Labelled photos from "SPBDD-Sugarcane-Pokkah-Boeng-Dataset", an image-classification folder in Shukichi/SPBDD-Sugarcane-Pokkah-Boeng-Dataset. The possible labels are: healthy, mild, moderate, severe.

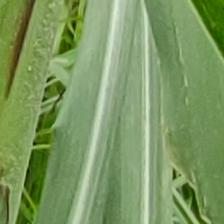
Label: healthy

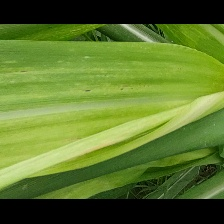
Label: mild

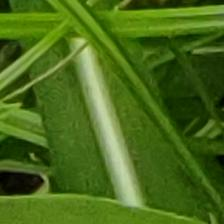
Label: healthy

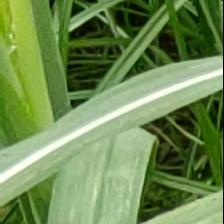
Label: healthy

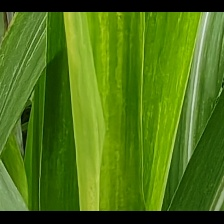
Label: mild

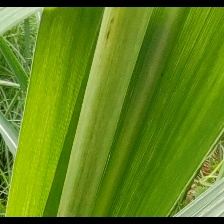
Label: mild
